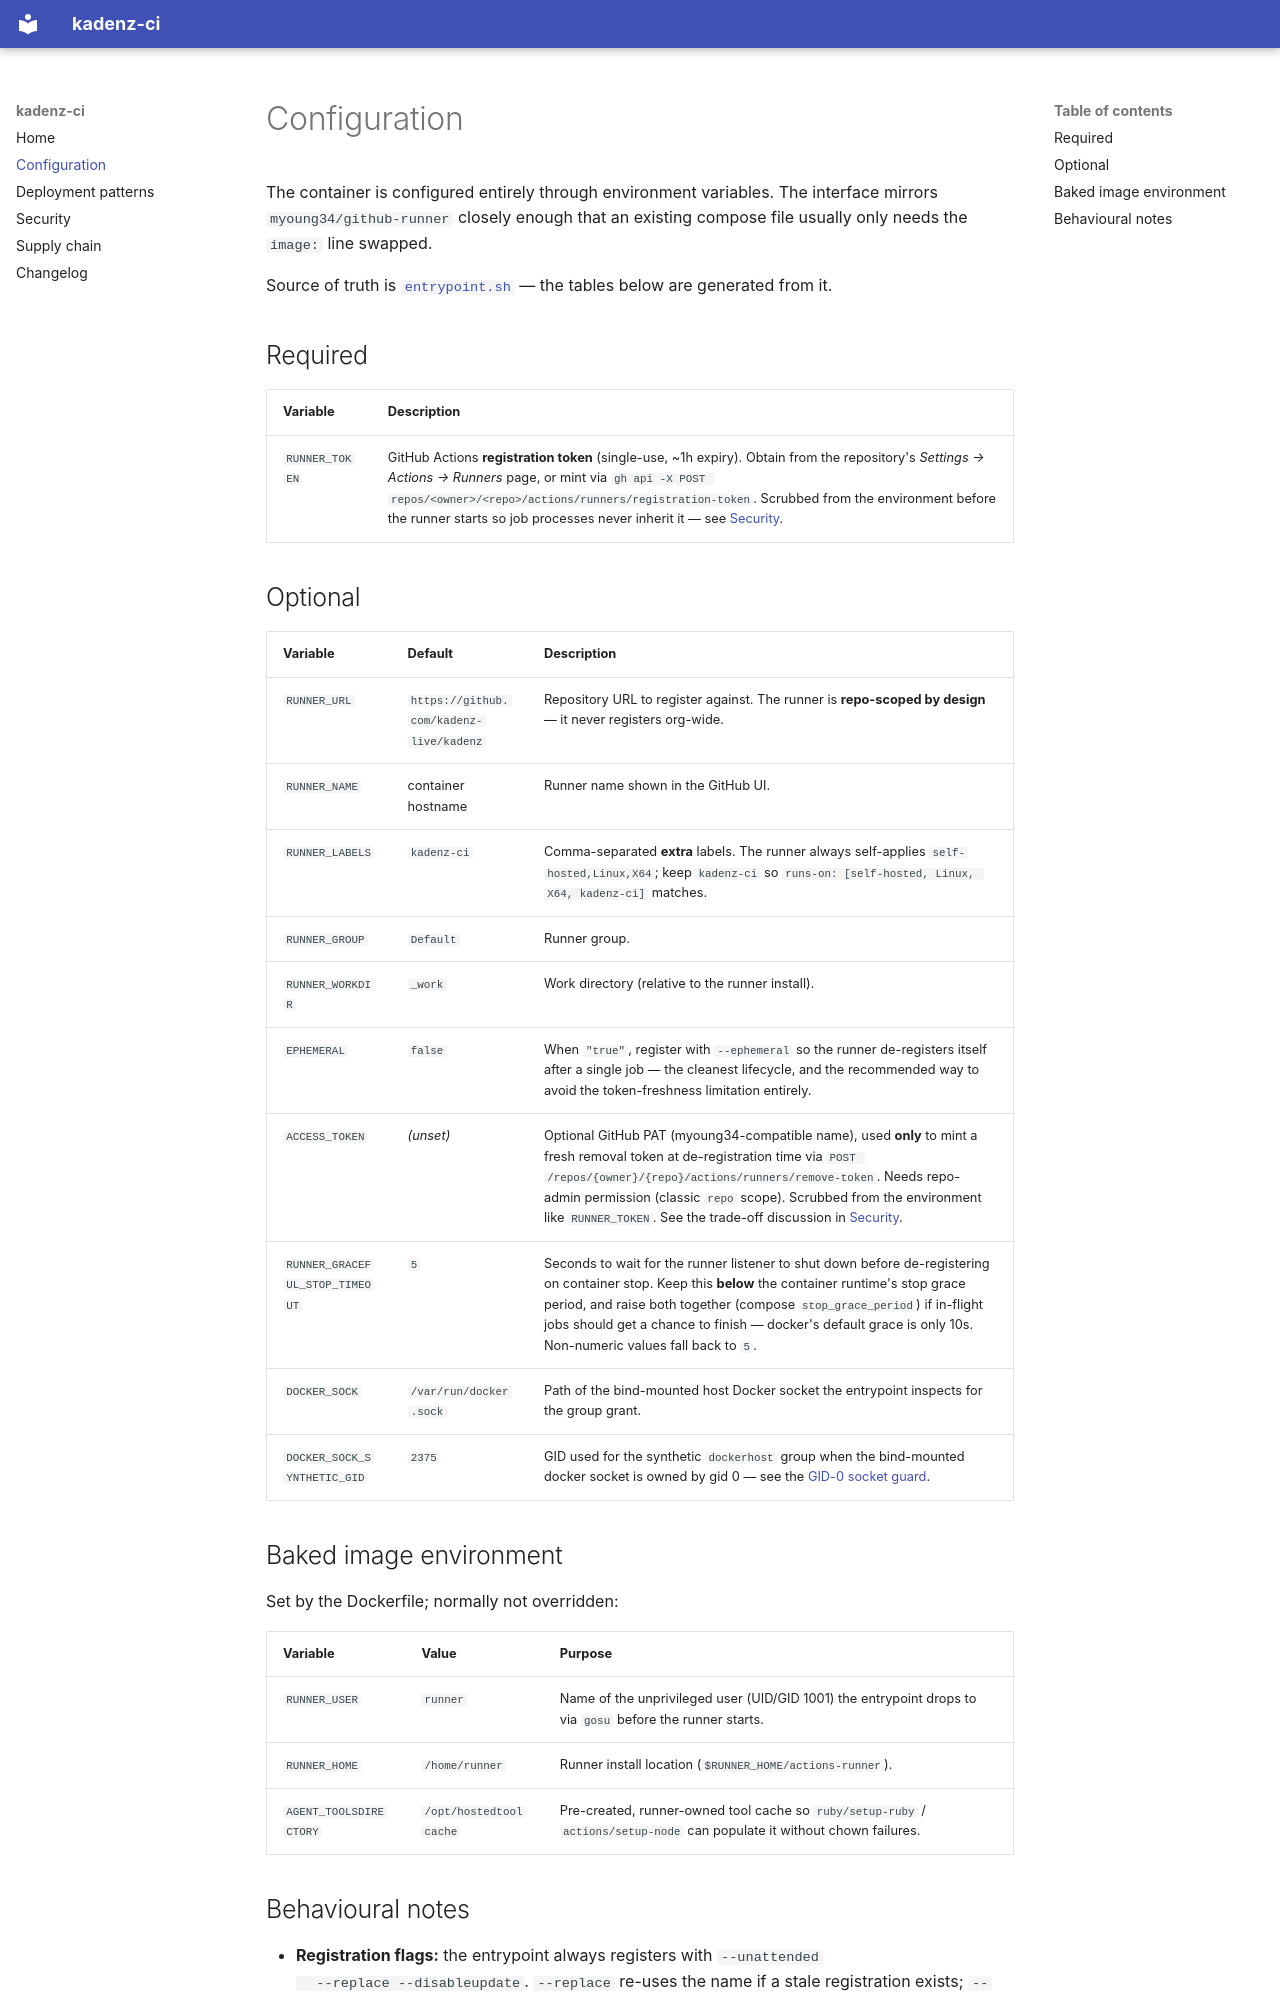

repository: kadenz-live/kadenz-ci · page: configuration/index.html · generator: mkdocs

# Configuration

The container is configured entirely through environment variables. The
interface mirrors `myoung34/github-runner` closely enough that an existing
compose file usually only needs the `image:` line swapped.

Source of truth is [`entrypoint.sh`](https://github.com/kadenz-live/kadenz-ci/blob/main/entrypoint.sh)
— the tables below are generated from it.

## Required

| Variable | Description |
| --- | --- |
| `RUNNER_TOKEN` | GitHub Actions **registration token** (single-use, ~1h expiry). Obtain from the repository's *Settings → Actions → Runners* page, or mint via `gh api -X POST repos/<owner>/<repo>/actions/runners/registration-token`. Scrubbed from the environment before the runner starts so job processes never inherit it — see [Security](security.md). |

## Optional

| Variable | Default | Description |
| --- | --- | --- |
| `RUNNER_URL` | `https://github.com/kadenz-live/kadenz` | Repository URL to register against. The runner is **repo-scoped by design** — it never registers org-wide. |
| `RUNNER_NAME` | container hostname | Runner name shown in the GitHub UI. |
| `RUNNER_LABELS` | `kadenz-ci` | Comma-separated **extra** labels. The runner always self-applies `self-hosted,Linux,X64`; keep `kadenz-ci` so `runs-on: [self-hosted, Linux, X64, kadenz-ci]` matches. |
| `RUNNER_GROUP` | `Default` | Runner group. |
| `RUNNER_WORKDIR` | `_work` | Work directory (relative to the runner install). |
| `EPHEMERAL` | `false` | When `"true"`, register with `--ephemeral` so the runner de-registers itself after a single job — the cleanest lifecycle, and the recommended way to avoid the token-freshness limitation entirely. |
| `ACCESS_TOKEN` | *(unset)* | Optional GitHub PAT (myoung34-compatible name), used **only** to mint a fresh removal token at de-registration time via `POST /repos/{owner}/{repo}/actions/runners/remove-token`. Needs repo-admin permission (classic `repo` scope). Scrubbed from the environment like `RUNNER_TOKEN`. See the trade-off discussion in [Security](security.md#token-freshness-and-the-access_token-trade-off). |
| `RUNNER_GRACEFUL_STOP_TIMEOUT` | `5` | Seconds to wait for the runner listener to shut down before de-registering on container stop. Keep this **below** the container runtime's stop grace period, and raise both together (compose `stop_grace_period`) if in-flight jobs should get a chance to finish — docker's default grace is only 10s. Non-numeric values fall back to `5`. |
| `DOCKER_SOCK` | `/var/run/docker.sock` | Path of the bind-mounted host Docker socket the entrypoint inspects for the group grant. |
| `DOCKER_SOCK_SYNTHETIC_GID` | `2375` | GID used for the synthetic `dockerhost` group when the bind-mounted docker socket is owned by gid 0 — see the [GID-0 socket guard](security.md#gid-0-socket-guard). |

## Baked image environment

Set by the Dockerfile; normally not overridden:

| Variable | Value | Purpose |
| --- | --- | --- |
| `RUNNER_USER` | `runner` | Name of the unprivileged user (UID/GID 1001) the entrypoint drops to via `gosu` before the runner starts. |
| `RUNNER_HOME` | `/home/runner` | Runner install location (`$RUNNER_HOME/actions-runner`). |
| `AGENT_TOOLSDIRECTORY` | `/opt/hostedtoolcache` | Pre-created, runner-owned tool cache so `ruby/setup-ruby` / `actions/setup-node` can populate it without chown failures. |
